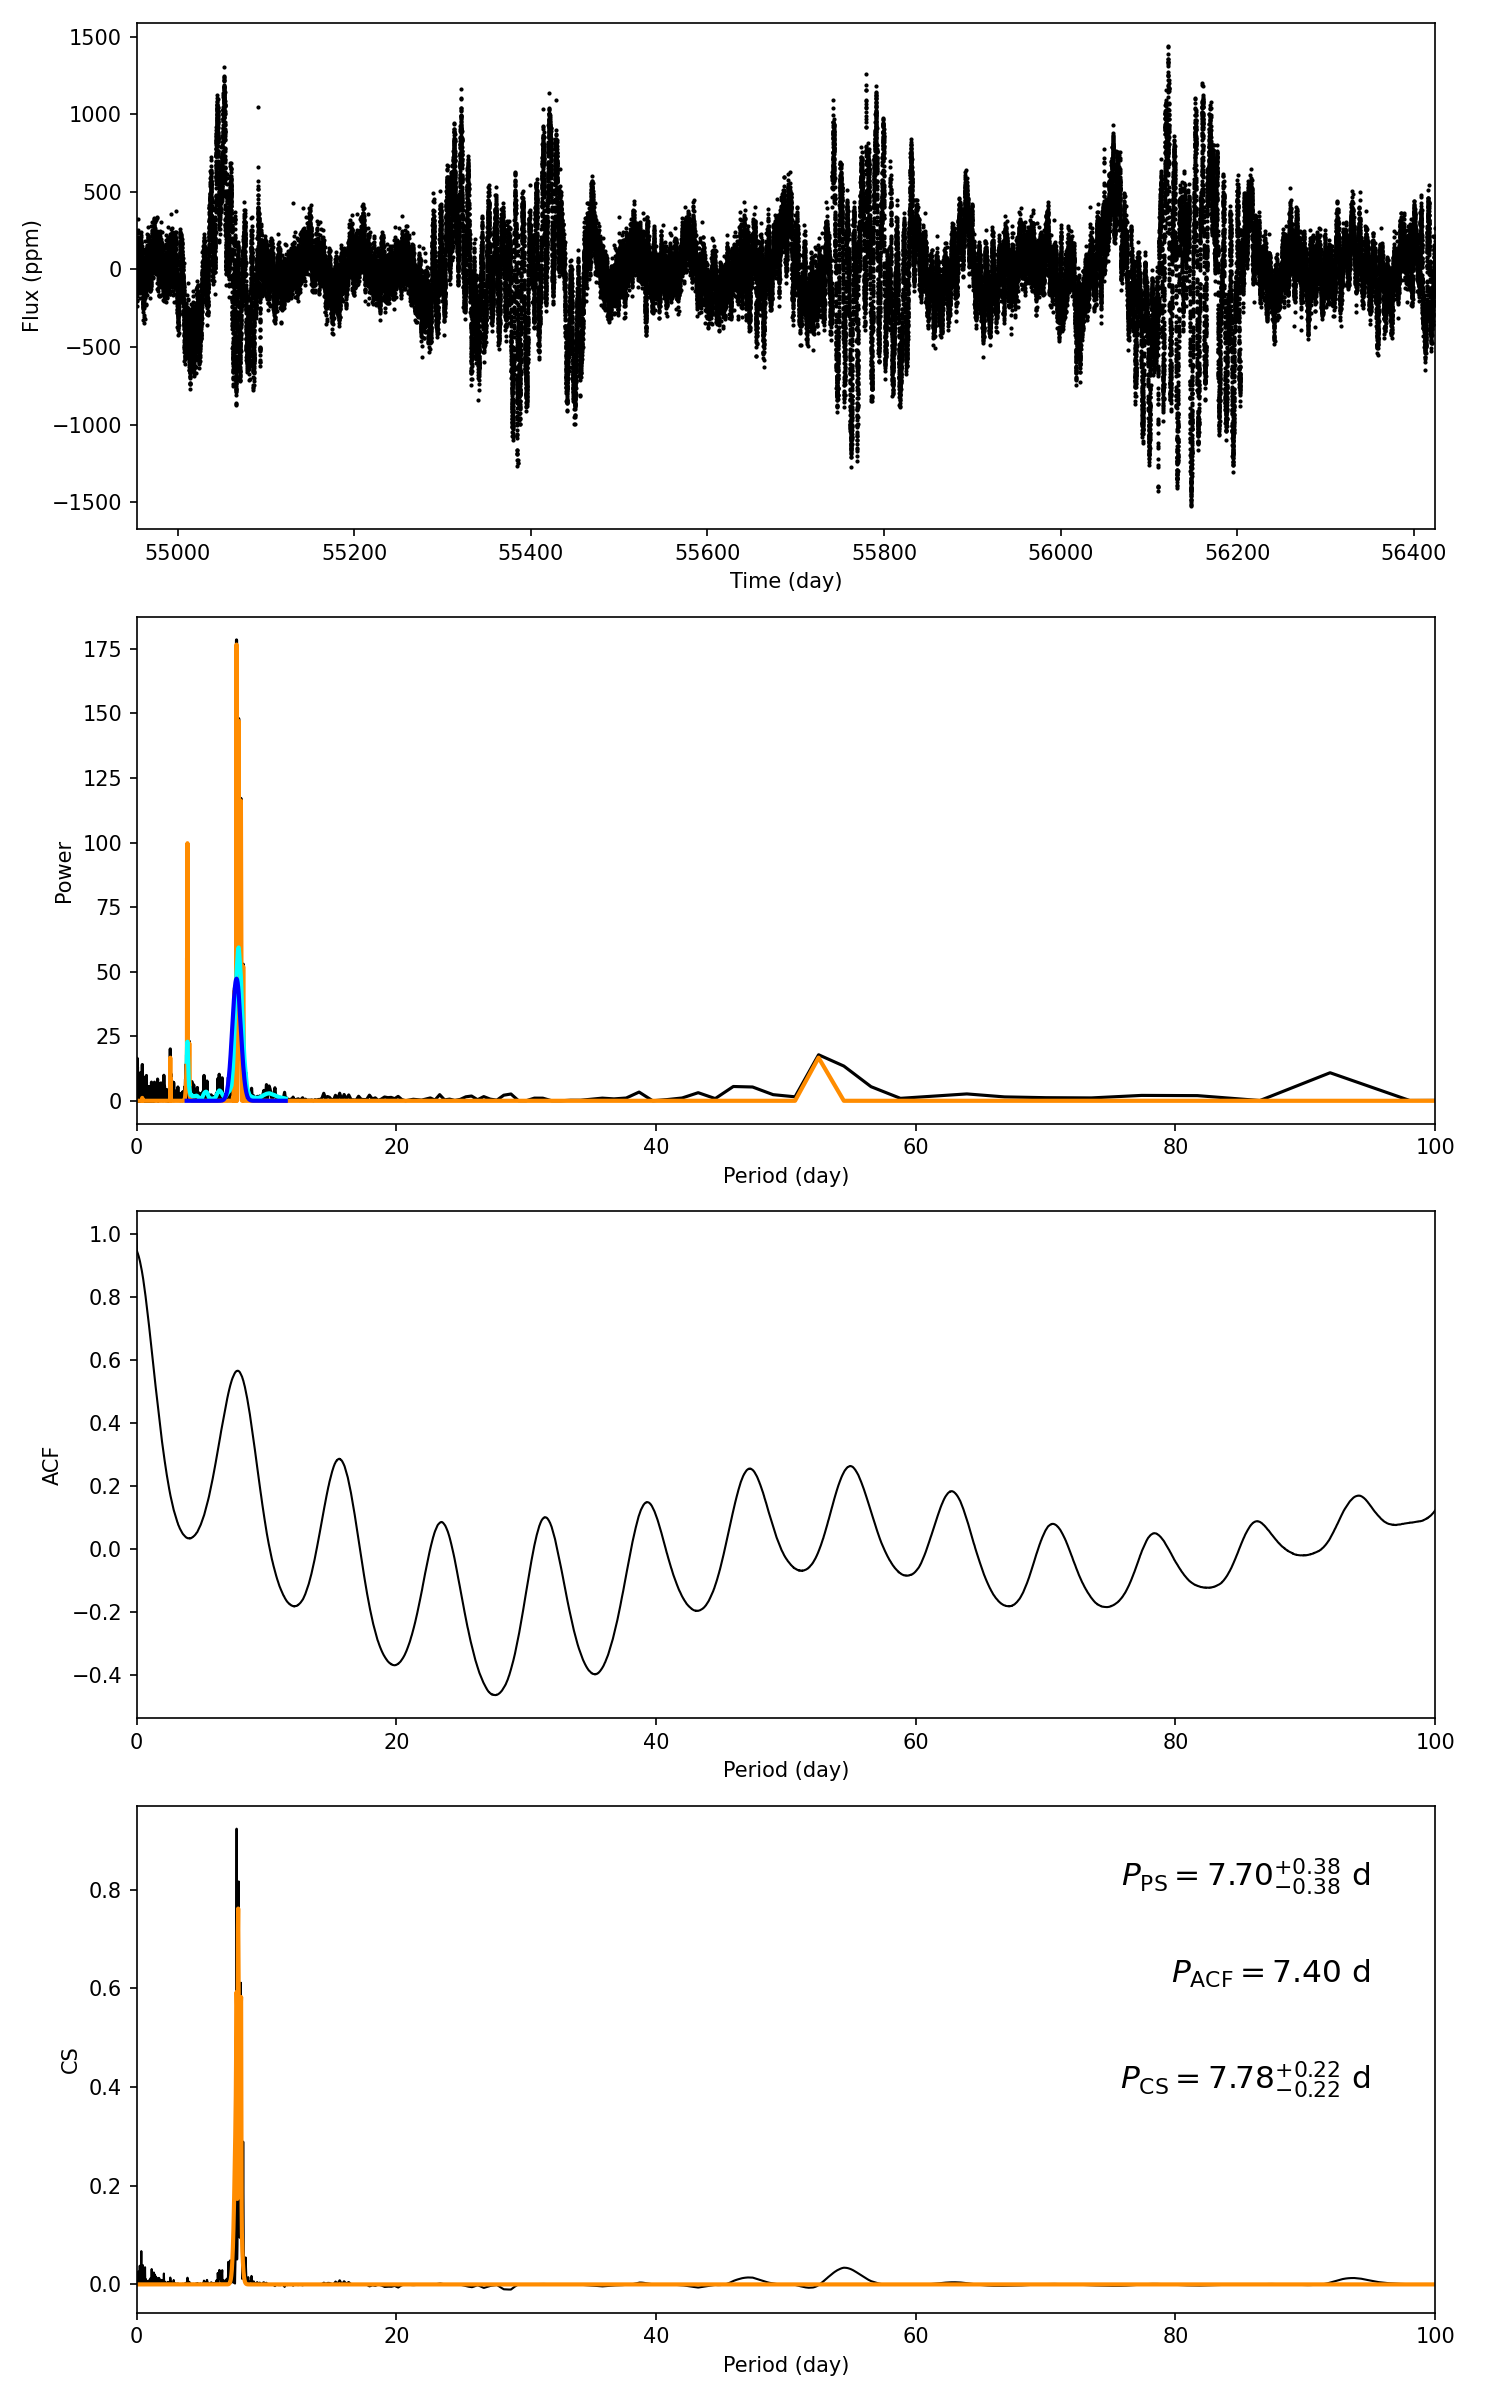

Source data for this figure (header and first rows):
target_id, prot_ps, prot_acf, prot_cs, e_prot_ps, E_prot_ps, e_prot_acf, E_prot_acf, e_prot_cs, E_prot_cs, sph_ps, sph_acf, sph_cs, e_sph_ps, e_sph_acf, e_sph_cs, h_ps, fa_prob_ps, hacf, gacf, hcs
3096453, 7.7, 7.397, 7.781, 0.3839, 0.3839, -1.0, -1.0, 0.2237, 0.2237, 248.7, 246.2, 251.2, 143.3, 138, 143.5, 178.5, 3.1072599047269936e-78, 0.2848, 0.3412, 0.9236
